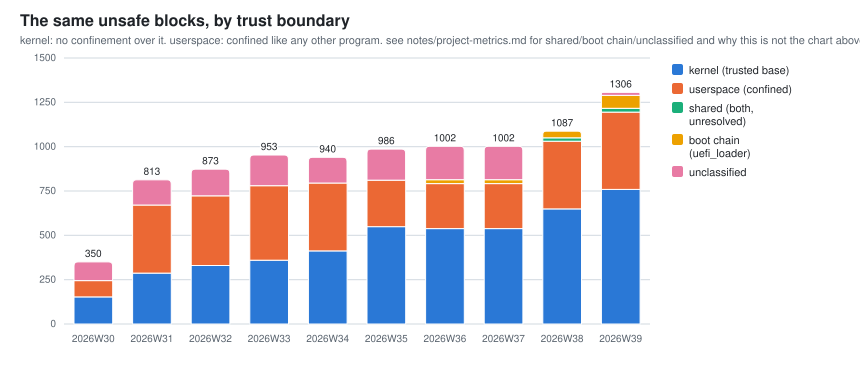

Data behind this chart, as committed beside it:
week, unsafe_trust_kernel, unsafe_trust_kernel_code_lines, unsafe_trust_kernel_density, unsafe_trust_userspace, unsafe_trust_userspace_code_lines, unsafe_trust_userspace_density, unsafe_trust_shared, unsafe_trust_boot_chain, unsafe_trust_unclassified
2026W29, 103, 5497, 187, 45, 595, 756, 0, 0, 57
2026W30, 153, 8579, 178, 92, 1427, 644, 0, 0, 105
2026W31, 287, 22321, 128, 384, 13657, 281, 0, 0, 142
2026W32, 330, 25051, 131, 393, 16175, 242, 0, 0, 150
2026W33, 360, 27650, 130, 420, 17191, 244, 0, 0, 173
2026W34, 412, 33586, 122, 383, 21032, 182, 0, 0, 145
2026W35, 549, 39983, 137, 262, 23799, 110, 0, 0, 175
2026W36, 538, 42753, 125, 254, 23305, 108, 0, 22, 188
2026W37, 538, 43124, 124, 254, 26558, 95, 0, 22, 188
2026W38, 649, 48046, 135, 382, 31590, 120, 19, 37, 0
2026W39, 759, 56473, 134, 436, 37714, 115, 21, 73, 17
